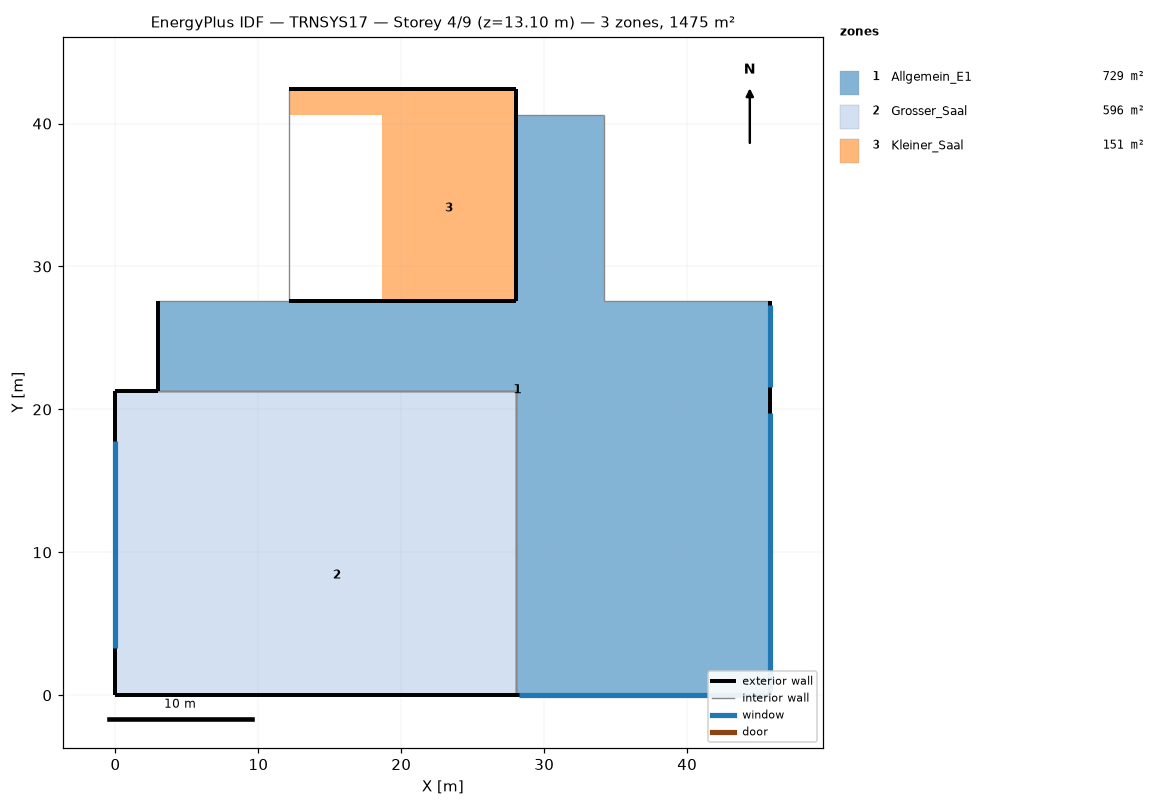
=== STOREY PLAN SPEC (per zone: floor XY polygon, exterior-wall plan segments, windows/doors) ===
zone 1: Allgemein_E1  (729.1 m²)
  floor: (45.82, 19.71) (45.82, 0.00) (28.00, 0.00) (28.00, 3.00) (42.82, 3.00) (42.82, 19.71)
  floor: (34.17, 13.79) (34.17, 3.00) (28.00, 3.00) (28.00, 13.79)
  floor: (45.82, 27.57) (45.82, 19.71) (34.17, 19.71) (34.17, 27.57)
  floor: (34.17, 40.57) (34.17, 19.71) (42.82, 19.71) (42.82, 3.00) (34.17, 3.00) (34.17, 13.79) (28.00, 13.79) (28.00, 21.27) (2.98, 21.27) (2.98, 27.57) (28.00, 27.57) (28.00, 40.57)
  exterior wall: (28.00, 0.00) – (45.82, 0.00)  [17.8 m]
    window: (28.20, 0.00) – (45.69, 0.00)  [44.5 m²]
  exterior wall: (45.82, 0.00) – (45.82, 27.57)  [27.6 m]
    window: (45.82, 0.27) – (45.82, 19.74)  [49.9 m²]
    window: (45.82, 21.60) – (45.82, 27.30)  [14.8 m²]
  exterior wall: (2.98, 27.57) – (2.98, 21.27)  [6.3 m]
  interior walls: 8
zone 2: Grosser_Saal  (595.6 m²)
  floor: (28.00, 21.27) (28.00, 13.79) (2.98, 13.79) (2.98, 21.27)
  floor: (28.00, 13.79) (28.00, 3.00) (2.98, 3.00) (2.98, 13.79)
  floor: (28.00, 3.00) (28.00, 0.00) (0.00, 0.00) (0.00, 21.27) (2.98, 21.27) (2.98, 3.00)
  exterior wall: (0.00, 0.00) – (28.00, 0.00)  [28.0 m]
  exterior wall: (0.00, 21.27) – (0.00, 0.00)  [21.3 m]
    window: (0.00, 17.79) – (0.00, 3.28)  [87.5 m²]
  exterior wall: (2.98, 21.27) – (0.00, 21.27)  [3.0 m]
  interior walls: 6
zone 3: Kleiner_Saal  (150.6 m²)
  floor: (28.00, 40.57) (28.00, 27.57) (18.67, 27.57) (18.67, 40.57)
  floor: (28.00, 42.42) (28.00, 40.57) (12.17, 40.57) (12.17, 42.42)
  exterior wall: (28.00, 27.57) – (28.00, 42.42)  [14.9 m]
  exterior wall: (28.00, 42.42) – (12.17, 42.42)  [15.8 m]
  exterior wall: (12.17, 27.57) – (28.00, 27.57)  [15.8 m]
  interior walls: 1

=== DERIVED (storey summary) ===
Building: TRNSYS17
Storey: 4 of 9  (floor level z = 13.10 m)
Storey gross floor area: 1475.3 m²
Zones on this storey: 3
  - Allgemein_E1: floor 729.1 m²; exterior wall 51.7 m (206.2 m²); 3 window(s) 109.2 m²; WWR 52.9%
  - Grosser_Saal: floor 595.6 m²; exterior wall 52.2 m (561.2 m²); 1 window(s) 87.5 m²; WWR 15.6%
  - Kleiner_Saal: floor 150.6 m²; exterior wall 46.5 m (334.4 m²); WWR 0.0%
Zone adjacency: (none detected)